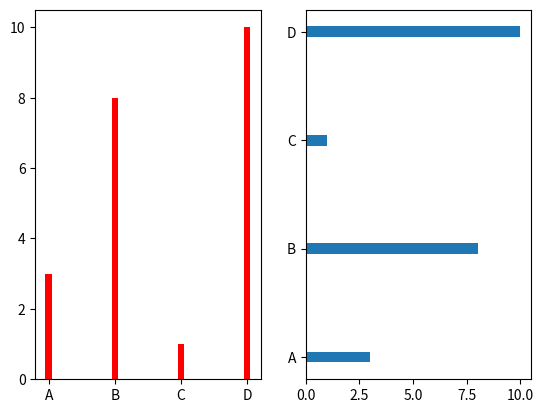

Reproduce this figure in Python.
import matplotlib.pyplot as plt
import numpy as np

x = np.array(["A", "B", "C", "D"])
y = np.array([3, 8, 1, 10])
plt.subplot(1,2,1)
plt.bar(x,y, color='red', width=0.1)

plt.subplot(1,2,2)
plt.barh(x,y, height=0.1)

plt.show()